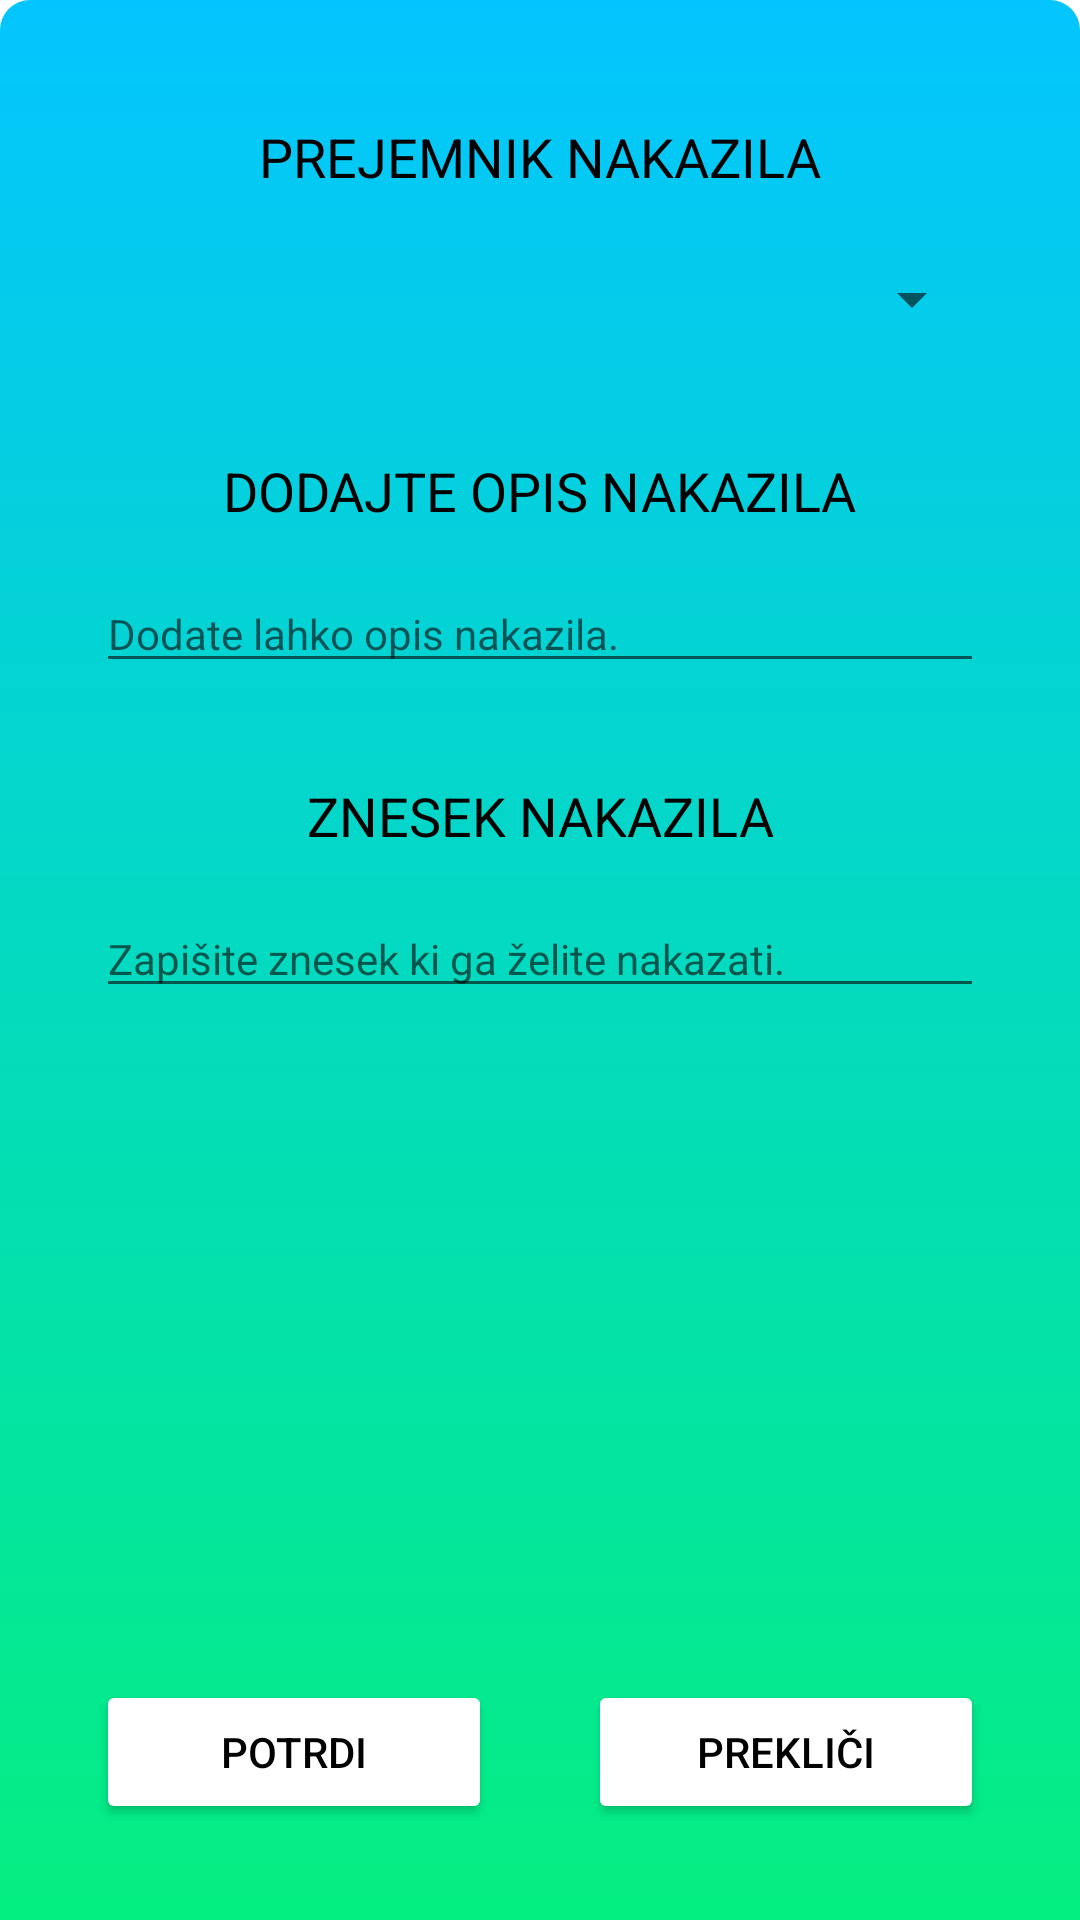

Android layout source for this screen:
<!-- AndroidManifest.xml: application theme Theme.DebtSettler_v3 -->
<!-- res/layout/activity_dodaj_nakazilo.xml -->
<?xml version="1.0" encoding="utf-8"?>
<androidx.constraintlayout.widget.ConstraintLayout xmlns:android="http://schemas.android.com/apk/res/android"
    xmlns:app="http://schemas.android.com/apk/res-auto"
    xmlns:tools="http://schemas.android.com/tools"
    android:layout_width="match_parent"
    android:layout_height="match_parent"
    android:background="@drawable/nakazilo_pop_up"
    tools:context=".DodajNakazilo">

    <TextView
        android:id="@+id/textView11"
        android:layout_width="wrap_content"
        android:layout_height="wrap_content"
        android:layout_marginTop="40dp"
        android:text="PREJEMNIK NAKAZILA"
        android:textColor="#000000"
        android:textSize="18sp"
        app:layout_constraintEnd_toEndOf="parent"
        app:layout_constraintStart_toStartOf="parent"
        app:layout_constraintTop_toTopOf="parent" />

    <TextView
        android:id="@+id/textView12"
        android:layout_width="wrap_content"
        android:layout_height="wrap_content"
        android:layout_marginTop="32dp"
        android:text="DODAJTE OPIS NAKAZILA"
        android:textColor="#000000"
        android:textSize="18sp"
        app:layout_constraintEnd_toEndOf="parent"
        app:layout_constraintStart_toStartOf="parent"
        app:layout_constraintTop_toBottomOf="@+id/spinnerMembers" />

    <TextView
        android:id="@+id/textView13"
        android:layout_width="wrap_content"
        android:layout_height="wrap_content"
        android:layout_marginTop="32dp"
        android:text="ZNESEK NAKAZILA"
        android:textColor="#000000"
        android:textSize="18sp"
        app:layout_constraintEnd_toEndOf="parent"
        app:layout_constraintStart_toStartOf="parent"
        app:layout_constraintTop_toBottomOf="@+id/editTextOpisNakazila" />

    <Spinner
        android:id="@+id/spinnerMembers"
        android:layout_width="0dp"
        android:layout_height="39dp"
        android:layout_marginStart="32dp"
        android:layout_marginLeft="32dp"
        android:layout_marginTop="16dp"
        android:layout_marginEnd="32dp"
        android:layout_marginRight="32dp"
        app:layout_constraintEnd_toEndOf="parent"
        app:layout_constraintStart_toStartOf="parent"
        app:layout_constraintTop_toBottomOf="@+id/textView11" />

    <EditText
        android:id="@+id/editTextOpisNakazila"
        android:layout_width="0dp"
        android:layout_height="wrap_content"
        android:layout_marginStart="32dp"
        android:layout_marginLeft="32dp"
        android:layout_marginTop="16dp"
        android:layout_marginEnd="32dp"
        android:layout_marginRight="32dp"
        android:ems="10"
        android:hint="Dodate lahko opis nakazila."
        android:inputType="textPersonName"
        android:textSize="14sp"
        app:layout_constraintEnd_toEndOf="parent"
        app:layout_constraintStart_toStartOf="parent"
        app:layout_constraintTop_toBottomOf="@+id/textView12" />

    <Button
        android:id="@+id/potrdiNakaziloButton"
        android:layout_width="0dp"
        android:layout_height="wrap_content"
        android:layout_marginStart="32dp"
        android:layout_marginLeft="32dp"
        android:layout_marginEnd="32dp"
        android:layout_marginRight="32dp"
        android:layout_marginBottom="32dp"
        android:text="Potrdi"
        android:textColor="#000000"
        app:backgroundTint="#FFFFFF"
        app:layout_constraintBottom_toBottomOf="parent"
        app:layout_constraintEnd_toStartOf="@+id/prekliciNakaziloButton"
        app:layout_constraintHorizontal_bias="0.5"
        app:layout_constraintStart_toStartOf="parent" />

    <Button
        android:id="@+id/prekliciNakaziloButton"
        android:layout_width="0dp"
        android:layout_height="wrap_content"
        android:layout_marginEnd="32dp"
        android:layout_marginRight="32dp"
        android:layout_marginBottom="32dp"
        android:text="Prekliči"
        android:textColor="#000000"
        app:backgroundTint="#FFFFFF"
        app:layout_constraintBottom_toBottomOf="parent"
        app:layout_constraintEnd_toEndOf="parent"
        app:layout_constraintHorizontal_bias="0.5"
        app:layout_constraintStart_toEndOf="@+id/potrdiNakaziloButton" />

    <EditText
        android:id="@+id/editTextZnesekNakazila"
        android:layout_width="0dp"
        android:layout_height="wrap_content"
        android:layout_marginStart="32dp"
        android:layout_marginLeft="32dp"
        android:layout_marginTop="16dp"
        android:layout_marginEnd="32dp"
        android:layout_marginRight="32dp"
        android:ems="10"
        android:hint="Zapišite znesek ki ga želite nakazati."
        android:inputType="numberDecimal"
        android:textSize="14sp"
        app:layout_constraintEnd_toEndOf="parent"
        app:layout_constraintStart_toStartOf="parent"
        app:layout_constraintTop_toBottomOf="@+id/textView13" />
</androidx.constraintlayout.widget.ConstraintLayout>
<!-- resources referenced by this layout -->
<resources>
  <!-- drawable nakazilo_pop_up (drawable) -->
  <?xml version="1.0" encoding="utf-8"?>
  <shape xmlns:android="http://schemas.android.com/apk/res/android">
      <gradient
          android:startColor="#04EF81"
          android:endColor="#04C5FF"
          android:angle="90"
          />
  
      <corners
          android:topLeftRadius="10dp"
          android:topRightRadius="10dp"
          />
  </shape>
  <style name="Theme.DebtSettler_v3" parent="Theme.MaterialComponents.DayNight.NoActionBar">
          
          <item name="colorPrimary">@color/purple_500</item>
          <item name="colorPrimaryVariant">@color/purple_700</item>
          <item name="colorOnPrimary">@color/white</item>
          
          <item name="colorSecondary">@color/teal_200</item>
          <item name="colorSecondaryVariant">@color/teal_700</item>
          <item name="colorOnSecondary">@color/black</item>
          
          <item name="android:statusBarColor" tools:targetApi="l">?attr/colorPrimaryVariant</item>
          
      </style>
  <color name="purple_500">#FF6200EE</color>
  <color name="purple_700">#FF3700B3</color>
  <color name="white">#FFFFFFFF</color>
  <color name="teal_200">#FF03DAC5</color>
  <color name="teal_700">#FF018786</color>
  <color name="black">#FF000000</color>
</resources>
